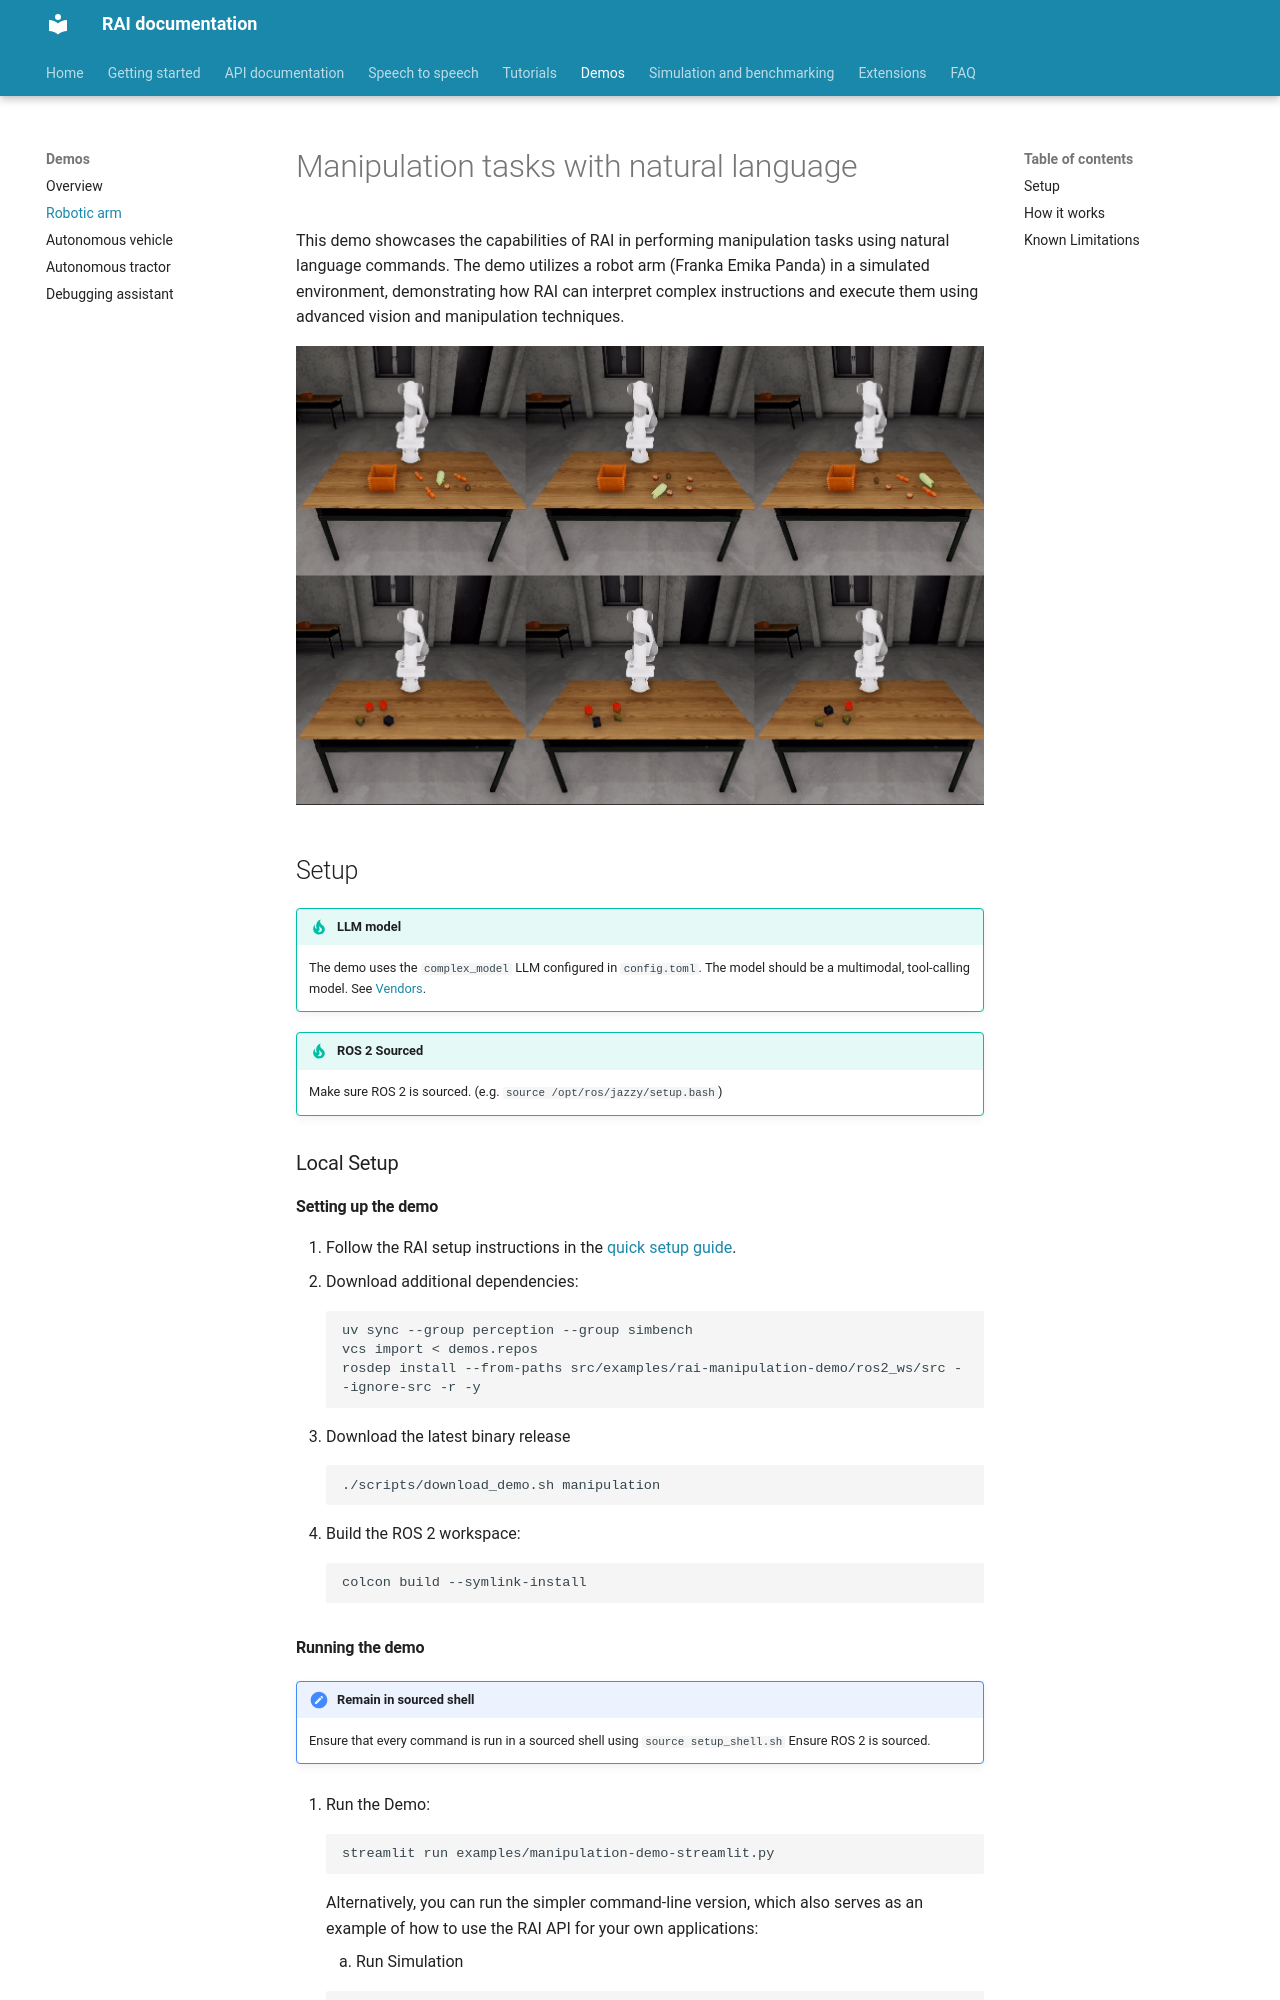

repository: RobotecAI/rai · page: demos/manipulation/index.html · generator: mkdocs

# Manipulation tasks with natural language

This demo showcases the capabilities of RAI in performing manipulation tasks using natural language
commands. The demo utilizes a robot arm (Franka Emika Panda) in a simulated environment,
demonstrating how RAI can interpret complex instructions and execute them using advanced vision and
manipulation techniques.

![Manipulation Demo](../imgs/manipulation_demo.gif)

## Setup

> [!TIP] LLM model
>
> The demo uses the `complex_model` LLM configured in `config.toml`. The model should be a
> multimodal, tool-calling model. See [Vendors](../setup/vendors.md#llm-model-configuration-in-rai).

!!! tip "ROS 2 Sourced"

    Make sure ROS 2 is sourced. (e.g. `source /opt/ros/jazzy/setup.bash`)

### Local Setup

#### Setting up the demo

1. Follow the RAI setup instructions in the [quick setup guide](../setup/install.md#setting-up-developer-environment).
2. Download additional dependencies:

    ```shell
    uv sync --group perception --group simbench
    vcs import < demos.repos
    rosdep install --from-paths src/examples/rai-manipulation-demo/ros2_ws/src --ignore-src -r -y
    ```

3. Download the latest binary release

    ```bash
    ./scripts/download_demo.sh manipulation
    ```

4. Build the ROS 2 workspace:

    ```bash
    colcon build --symlink-install
    ```
